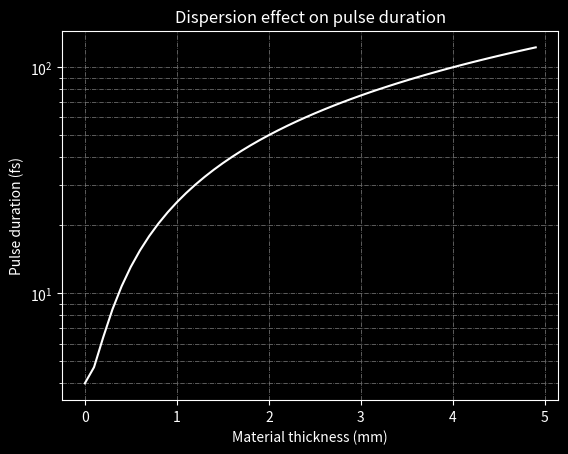

Reproduce this figure in Python.
# -*- coding: utf-8 -*-
"""
Created on Mon Feb 12 14:41:23 2018

[redacted]
"""

import numpy as np
import matplotlib.pyplot as plt

L = np.arange(0,5,0.1)
GVD = 36*1e-30
GDD = GVD*L
T_in = 4*1e-15
T_out = T_in*np.sqrt(1+(4*np.log(2)*(GDD/(T_in)**2))**2)

plt.style.use('dark_background')


plt.semilogy(L,T_out/1e-15, 'white')
plt.xlabel('Material thickness (mm)')
plt.ylabel('Pulse duration (fs)')
plt.title('Dispersion effect on pulse duration')
plt.grid(which='both',linestyle='-.', linewidth='0.5', color='grey')

##ax.set_xticks(xmajor_ticks)                                                       
##ax.set_xticks(xminor_ticks, minor=True)                                           
#ax.set_yticks(ymajor_ticks)                                                       
#ax.set_yticks(yminor_ticks, minor=True)                                           

# and a corresponding grid                                                       

#plt.grid(which='both')                                                            

# or if you want differnet settings for the grids:                               
#ax.grid(which='minor', alpha=0.2)                                                
#ax.grid(which='major', alpha=0.5)

plt.savefig("Dispersion effect.png", dpi=600)